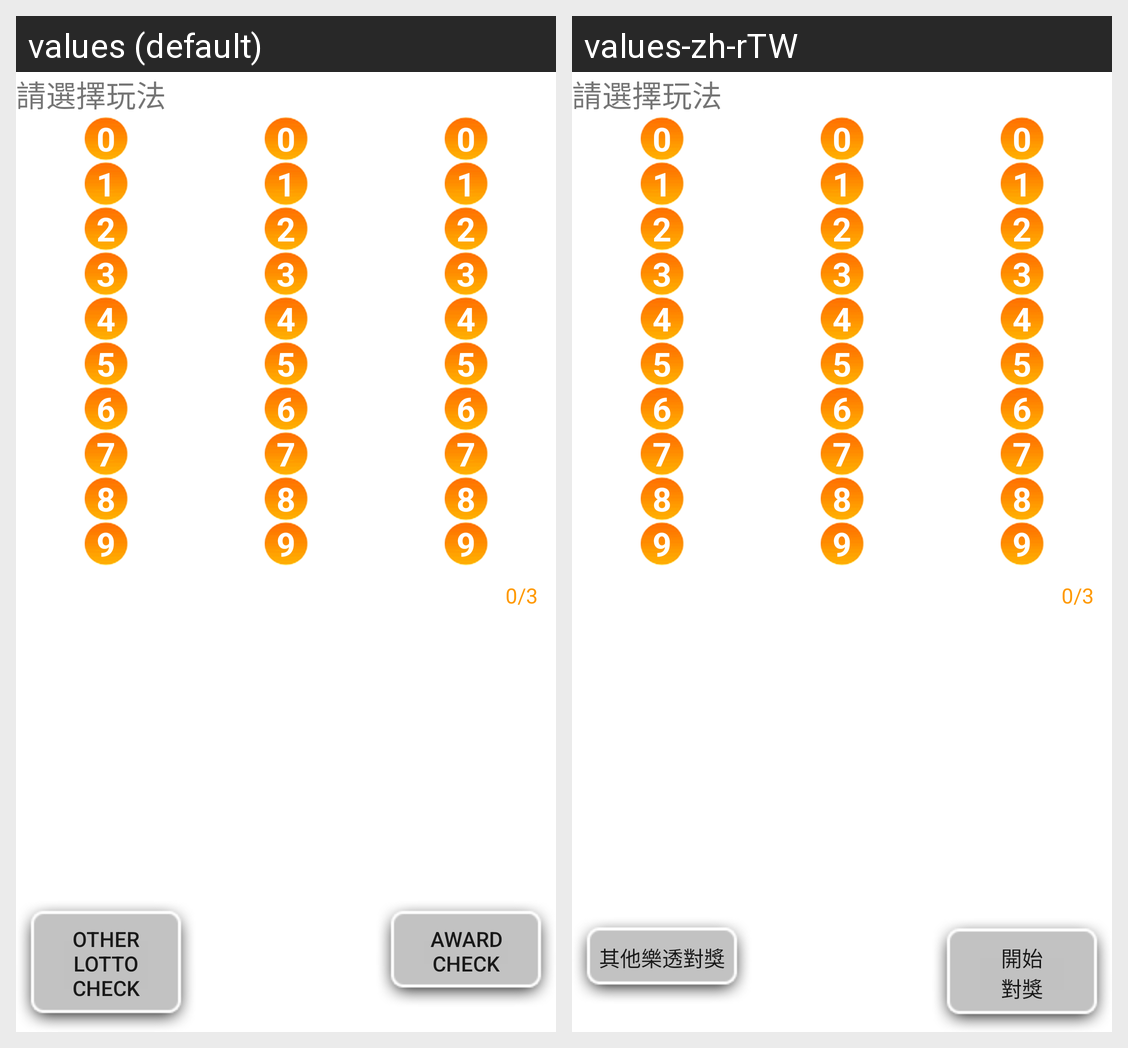

Translations of the strings shown on this Android screen, per locale in the grid:
Android screen res/layout/typed_input_lotto3star.xml rendered under 2 locales, left to right: values (default), values-zh-rTW. Device: Nexus 5 (rendered at 1080×1920; each locale shown at half size, 540×960, under a caption strip naming it); theme Theme.MaterialComponents.DayNight.NoActionBar.
Strings drawn on this screen, with the default value and each locale's value (text and hints the layout hard-codes, and strings that could not be matched under every locale, appear in the picture but are not listed):

match_restart
  values: Other Lotto check
  values-zh-rTW: 其他樂透對獎

match_start
  values: Award
      check
  values-zh-rTW: 開始
      對獎
